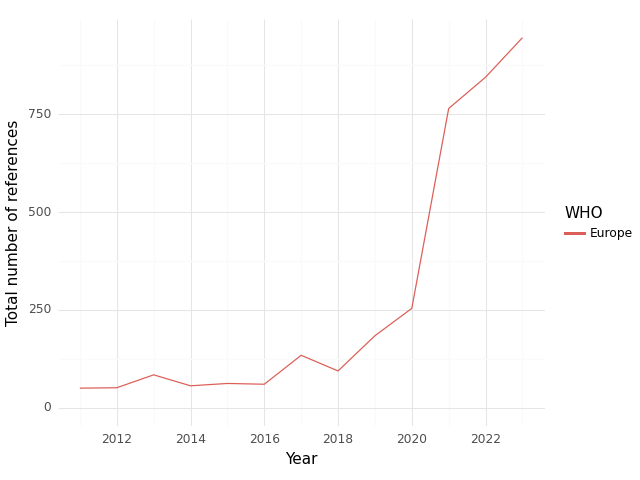

The file beside this chart, header and first rows:
, WHO, Year, intersection, climate, health, sum
0, Europe, 2011, 50.0, 1163, 4837, 6050
1, Europe, 2012, 51.0, 1115, 5160, 6326
2, Europe, 2013, 84.0, 1678, 5727, 7489
3, Europe, 2014, 56.0, 1325, 5100, 6481
4, Europe, 2015, 62.0, 1511, 6267, 7840
5, Europe, 2016, 60.0, 1619, 6499, 8178
6, Europe, 2017, 134.0, 1812, 6827, 8773
7, Europe, 2018, 94.0, 1596, 7753, 9443
8, Europe, 2019, 184.0, 2475, 8271, 10930
9, Europe, 2020, 254.0, 3021, 8960, 12235
10, Europe, 2021, 765.0, 6268, 21503, 28536
11, Europe, 2022, 845.0, 8682, 21661, 31188
12, Europe, 2023, 946.0, 14939, 18158, 34043
